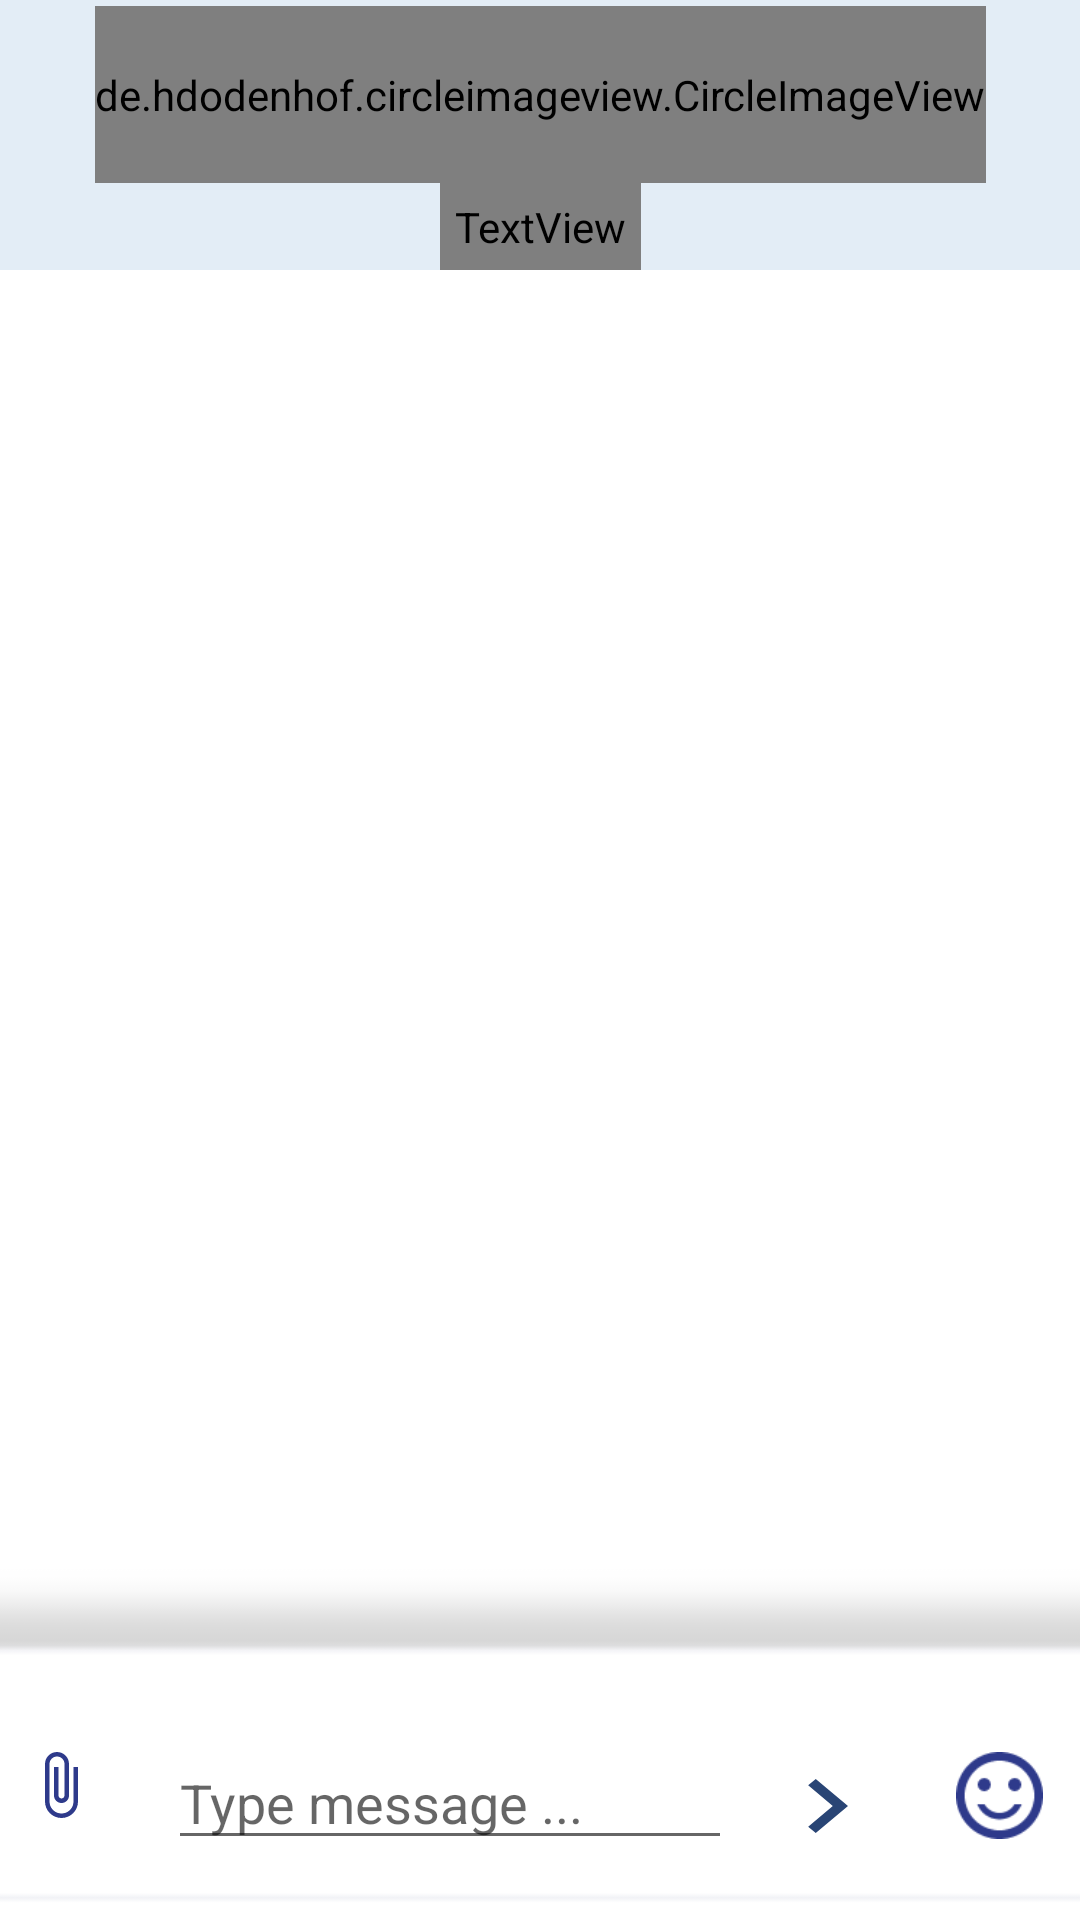

Produce the Android XML layout that renders to this screen, including the resource entries it uses.
<!-- AndroidManifest.xml: application theme AppTheme -->
<!-- res/layout/activity_chat__room.xml -->
<?xml version="1.0" encoding="utf-8"?>
<androidx.constraintlayout.widget.ConstraintLayout xmlns:android="http://schemas.android.com/apk/res/android"
    xmlns:app="http://schemas.android.com/apk/res-auto"
    xmlns:tools="http://schemas.android.com/tools"
    android:layout_width="match_parent"
    android:layout_height="match_parent"
    android:background="@color/myColor"
    tools:context=".Chat_Room">
<ScrollView
    android:id="@+id/scrollview_chat"
    android:layout_width="0dp"
    android:layout_height="0dp"
    app:layout_constraintBottom_toTopOf="@+id/relativeLayout3"
    app:layout_constraintEnd_toEndOf="parent"
    app:layout_constraintStart_toStartOf="parent"
    app:layout_constraintTop_toBottomOf="@+id/chat_toolbar">
    <LinearLayout
        android:layout_width="match_parent"
        android:layout_height="match_parent">
        <androidx.recyclerview.widget.RecyclerView
            android:id="@+id/chatListRceyclerv"
            android:layout_height="match_parent"
            android:layout_width="match_parent"/>
    </LinearLayout>
</ScrollView>


    <RelativeLayout
        android:id="@+id/relativeLayout3"
        android:layout_width="439dp"
        android:layout_height="122dp"
        android:background="@drawable/bach_send"
        android:padding="20dp"
        app:layout_constraintBottom_toBottomOf="parent"
        app:layout_constraintEnd_toEndOf="parent"
        app:layout_constraintStart_toStartOf="parent">

        <EditText
            android:id="@+id/editText"
            android:layout_width="188dp"
            android:layout_height="wrap_content"
            android:layout_alignParentStart="true"
            android:layout_alignParentEnd="false"
            android:layout_alignParentBottom="true"
            android:layout_marginStart="75dp"
            android:ems="10"
            android:hint="Type message ..."
            android:inputType="textMultiLine"
            android:textColor="@color/colorPrimaryDark"
            android:textCursorDrawable="@null"
            android:theme="@style/AppTheme" />

        <Button
            android:id="@+id/button_send"
            android:layout_width="43dp"
            android:layout_height="43dp"
            android:layout_alignParentRight="true"
            android:layout_marginTop="46dp"
            android:layout_marginRight="83dp"
            android:background="@drawable/ic_chevron_right" />

        <Button
            android:id="@+id/button2"
            android:layout_width="29dp"
            android:layout_height="29dp"
            android:layout_alignEnd="@id/button_send"
            android:layout_marginStart="5dp"
            android:layout_marginTop="46dp"
            android:layout_marginEnd="-51dp"
            android:background="@drawable/ic_emoji" />

        <Button
            android:id="@+id/button5"
            android:layout_width="11dp"
            android:layout_height="22dp"
            android:layout_marginStart="34dp"
            android:layout_marginTop="46dp"
            android:background="@drawable/ic_file" />
    </RelativeLayout>

    <androidx.appcompat.widget.Toolbar
        android:id="@+id/chat_toolbar"
        android:layout_width="match_parent"
        android:layout_height="wrap_content"
        android:background="#E3EDF6"
        android:gravity="center"
        app:layout_constraintEnd_toEndOf="parent"
        app:layout_constraintStart_toStartOf="parent"
        app:layout_constraintTop_toTopOf="parent">

        <LinearLayout
            android:layout_width="wrap_content"
            android:layout_height="wrap_content"
            android:layout_gravity="center"
            android:orientation="vertical"
            tools:layout_editor_absoluteX="16dp">

            <de.hdodenhof.circleimageview.CircleImageView
                android:id="@+id/imageChat"
                android:layout_width="wrap_content"
                android:layout_height="59dp"
                android:layout_gravity="center"
                android:layout_marginTop="2dp"
                android:src="@drawable/images"
                app:civ_border_color="@color/colorPrimaryDark"
                app:civ_border_width="2dp"/>

            <TextView
                android:id="@+id/usernameChat"
                android:layout_width="wrap_content"
                android:layout_height="wrap_content"
                android:layout_gravity="center"
                android:fontFamily="@font/andada"
                android:padding="5dp"
                android:text="Username"
                android:textAlignment="center"
                android:textColor="@color/colorPrimaryDark"
                android:textSize="20dp"
                android:textStyle="bold" />
        </LinearLayout>
    </androidx.appcompat.widget.Toolbar>

    <TextView
        android:id="@+id/statusType"
        android:layout_width="wrap_content"
        android:layout_height="wrap_content"
        android:layout_marginEnd="84dp"
        app:layout_constraintBottom_toTopOf="@+id/scrollview_chat"
        app:layout_constraintEnd_toEndOf="parent"
        app:layout_constraintTop_toTopOf="parent"
        app:layout_constraintVertical_bias="1.0" />
</androidx.constraintlayout.widget.ConstraintLayout>
<!-- resources referenced by this layout -->
<resources>
  <color name="colorPrimaryDark">#294575</color>
  <color name="myColor">@android:color/white</color>
  <!-- drawable ic_chevron_right (drawable) -->
  <vector android:height="24dp" android:tint="#294575"
      android:viewportHeight="24.0" android:viewportWidth="24.0"
      android:width="24dp" xmlns:android="http://schemas.android.com/apk/res/android">
      <path android:fillColor="#FF000000" android:pathData="M10,6L8.59,7.41 13.17,12l-4.58,4.59L10,18l6,-6z"/>
  </vector>
  <style name="AppTheme" parent="Theme.MaterialComponents.Light.NoActionBar.Bridge">
          
          <item name="colorPrimary">@color/colorPrimary</item>
          <item name="colorPrimaryDark">@color/colorPrimaryDark</item>
          <item name="colorAccent">@color/content_text_color</item>
          <item name="autoCompleteTextViewStyle">@style/cursorColor</item>
          <item name="drawerArrowStyle">@style/DrawerArrowToggle</item>
          <item name="toolbarStyle">@style/custom_toolbar</item>
          <item name="materialAlertDialogTheme">@style/AlertDialogTheme</item>
      </style>
  <color name="colorPrimary">#6200EE</color>
  <color name="content_text_color">#A39EA1</color>
  <style name="cursorColor" parent="Widget.AppCompat.AutoCompleteTextView">
          <item name="android:textCursorDrawable">@drawable/cursor</item>
          <item name="title">@string/toolbar_text</item>
      </style>
  <style name="DrawerArrowToggle" parent="Widget.AppCompat.DrawerArrowToggle">
          <item name="spinBars">true</item>
          <item name="color">@color/yellow</item>
      </style>
  <style name="custom_toolbar" parent="@style/Widget.AppCompat.Toolbar">
          <item name="titleTextColor">@color/myColor</item>
          </style>
  <!-- drawable cursor (drawable) -->
  <?xml version="1.0" encoding="utf-8"?>
  <shape xmlns:android="http://schemas.android.com/apk/res/android" android:shape="rectangle">
      <solid android:color="@android:color/white"/>
      <size android:width="1dp"></size>
  
  </shape>
  <string name="toolbar_text">Wherever Together </string>
  <color name="yellow">#FFF700</color>
  <style name="TitlePaneStyleCenter" parent="MaterialAlertDialog.MaterialComponents.Title.Panel.CenterStacked">
          <item name="android:background">@color/myColor</item>
          <item name="android:padding">16dp</item>
      </style>
  <style name="TitleTextStyleCenter" parent="MaterialAlertDialog.MaterialComponents.Title.Text.CenterStacked">
          <item name="android:textColor">#484848</item>
          <item name="android:textStyle">bold</item>
          <item name="android:textSize">20sp</item>
      </style>
  <style name="TitleIconStyleCenter" parent="MaterialAlertDialog.MaterialComponents.Title.Icon.CenterStacked">
          <item name="android:tint">#B0C2E1</item>
      </style>
  <style name="BodyTextStyleCenter" parent="MaterialAlertDialog.MaterialComponents.Body.Text">
          <item name="android:padding">16dp</item>
          <item name="android:textColor">#c7c7c7</item>
          <item name="android:textSize">14sp</item>
      </style>
  <style name="ButtonBarStyle">
          <item name="android:background">@color/colorPrimaryDark</item>
      </style>
  <style name="PositiveButtonStyle" parent="Widget.MaterialComponents.Button.TextButton.Dialog">
          <item name="android:textColor">@color/yellow</item>
          <item name="rippleColor">@color/yellow</item>
      </style>
  <style name="NegativeButtonStyle" parent="Widget.MaterialComponents.Button.TextButton.Dialog">
          <item name="android:textColor">#757575</item>
          <item name="rippleColor">#a4a4a4</item>
      </style>
</resources>
